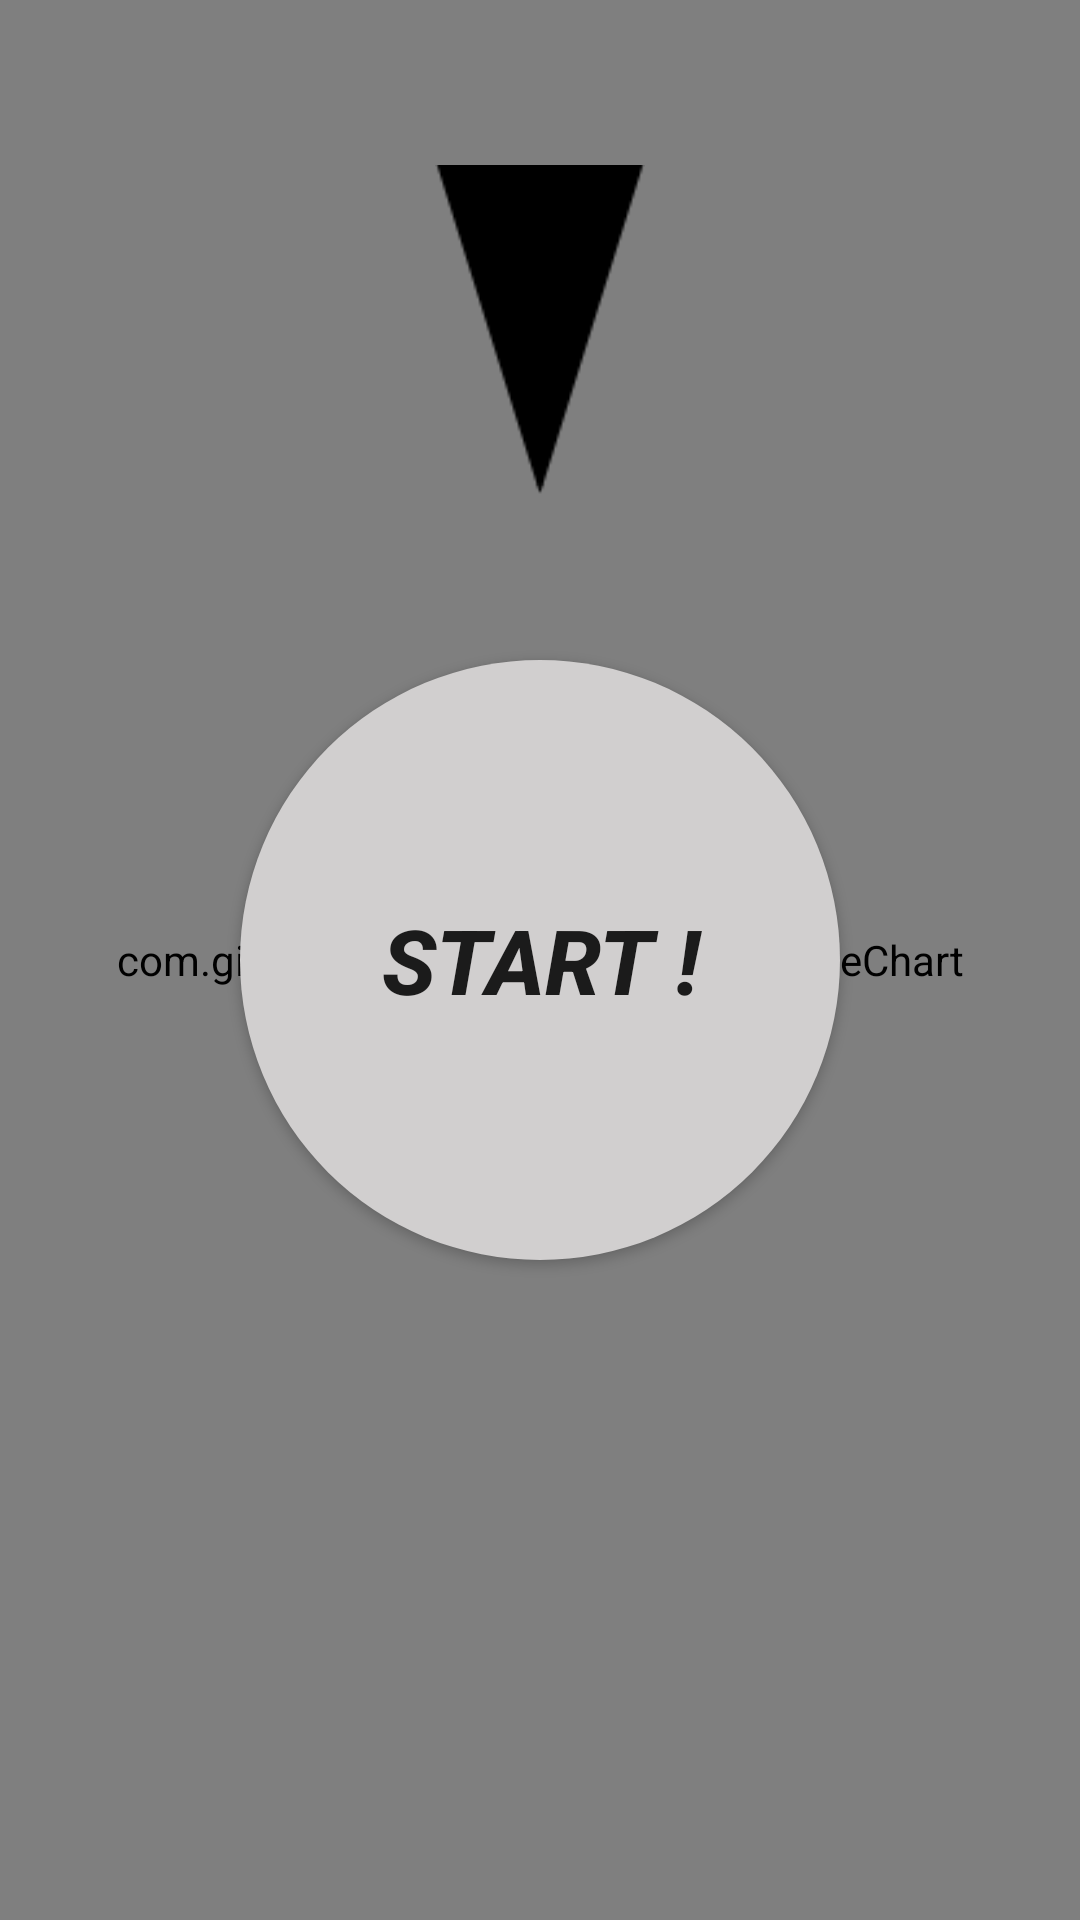

The Android layout XML behind this screen, and the referenced resources:
<!-- AndroidManifest.xml: application theme AppTheme -->
<!-- res/layout/activity_deal_roulette.xml -->
<?xml version="1.0" encoding="utf-8"?>
<androidx.constraintlayout.widget.ConstraintLayout xmlns:android="http://schemas.android.com/apk/res/android"
    xmlns:app="http://schemas.android.com/apk/res-auto"
    xmlns:tools="http://schemas.android.com/tools"
    android:layout_width="match_parent"
    android:layout_height="match_parent"
    tools:context=".DealRoulette">

    <com.github.mikephil.charting.charts.PieChart
        android:id="@+id/pieChart"
        android:layout_width="match_parent"
        android:layout_height="match_parent"
        tools:layout_editor_absoluteX="93dp"
        tools:layout_editor_absoluteY="-25dp">
    </com.github.mikephil.charting.charts.PieChart>

    <ImageView
        android:id="@+id/imageView"
        android:layout_width="70dp"
        android:layout_height="110dp"
        android:background="@drawable/ping"
        android:rotation="180"
        app:layout_constraintBottom_toTopOf="@+id/btn"
        app:layout_constraintEnd_toEndOf="parent"
        app:layout_constraintStart_toStartOf="parent"
        app:layout_constraintTop_toTopOf="parent" />

    <Button
        android:id="@+id/btn"
        android:layout_width="200dp"
        android:layout_height="200dp"
        android:background="@drawable/shape"
        android:text="START !"
        android:textSize="@dimen/text_large"
        android:textStyle="bold|italic"
        app:layout_constraintBottom_toBottomOf="parent"
        app:layout_constraintEnd_toEndOf="parent"
        app:layout_constraintStart_toStartOf="parent"
        app:layout_constraintTop_toTopOf="parent" />
</androidx.constraintlayout.widget.ConstraintLayout>
<!-- resources referenced by this layout -->
<resources>
  <dimen name="text_large">30sp</dimen>
  <!-- drawable ping: png bitmap (drawable, 2143 bytes) -->
  <!-- drawable shape (drawable) -->
  <?xml version="1.0" encoding="utf-8"?>
  <shape xmlns:android="http://schemas.android.com/apk/res/android" android:shape="oval">
      <solid android:color="#d1cfcf"/>
      <size android:width="350dp" android:height="350dp"/>
  </shape>
  <style name="AppTheme" parent="Theme.AppCompat.Light.DarkActionBar">
          <item name="windowNoTitle">true</item>
          
          <item name="colorPrimary">@color/colorPrimary</item>
          <item name="colorPrimaryDark">@color/colorPrimaryDark</item>
          <item name="colorAccent">@color/colorAccent</item>
      </style>
  <color name="colorPrimary">#6200EE</color>
  <color name="colorPrimaryDark">#3700B3</color>
  <color name="colorAccent">#03DAC5</color>
</resources>
